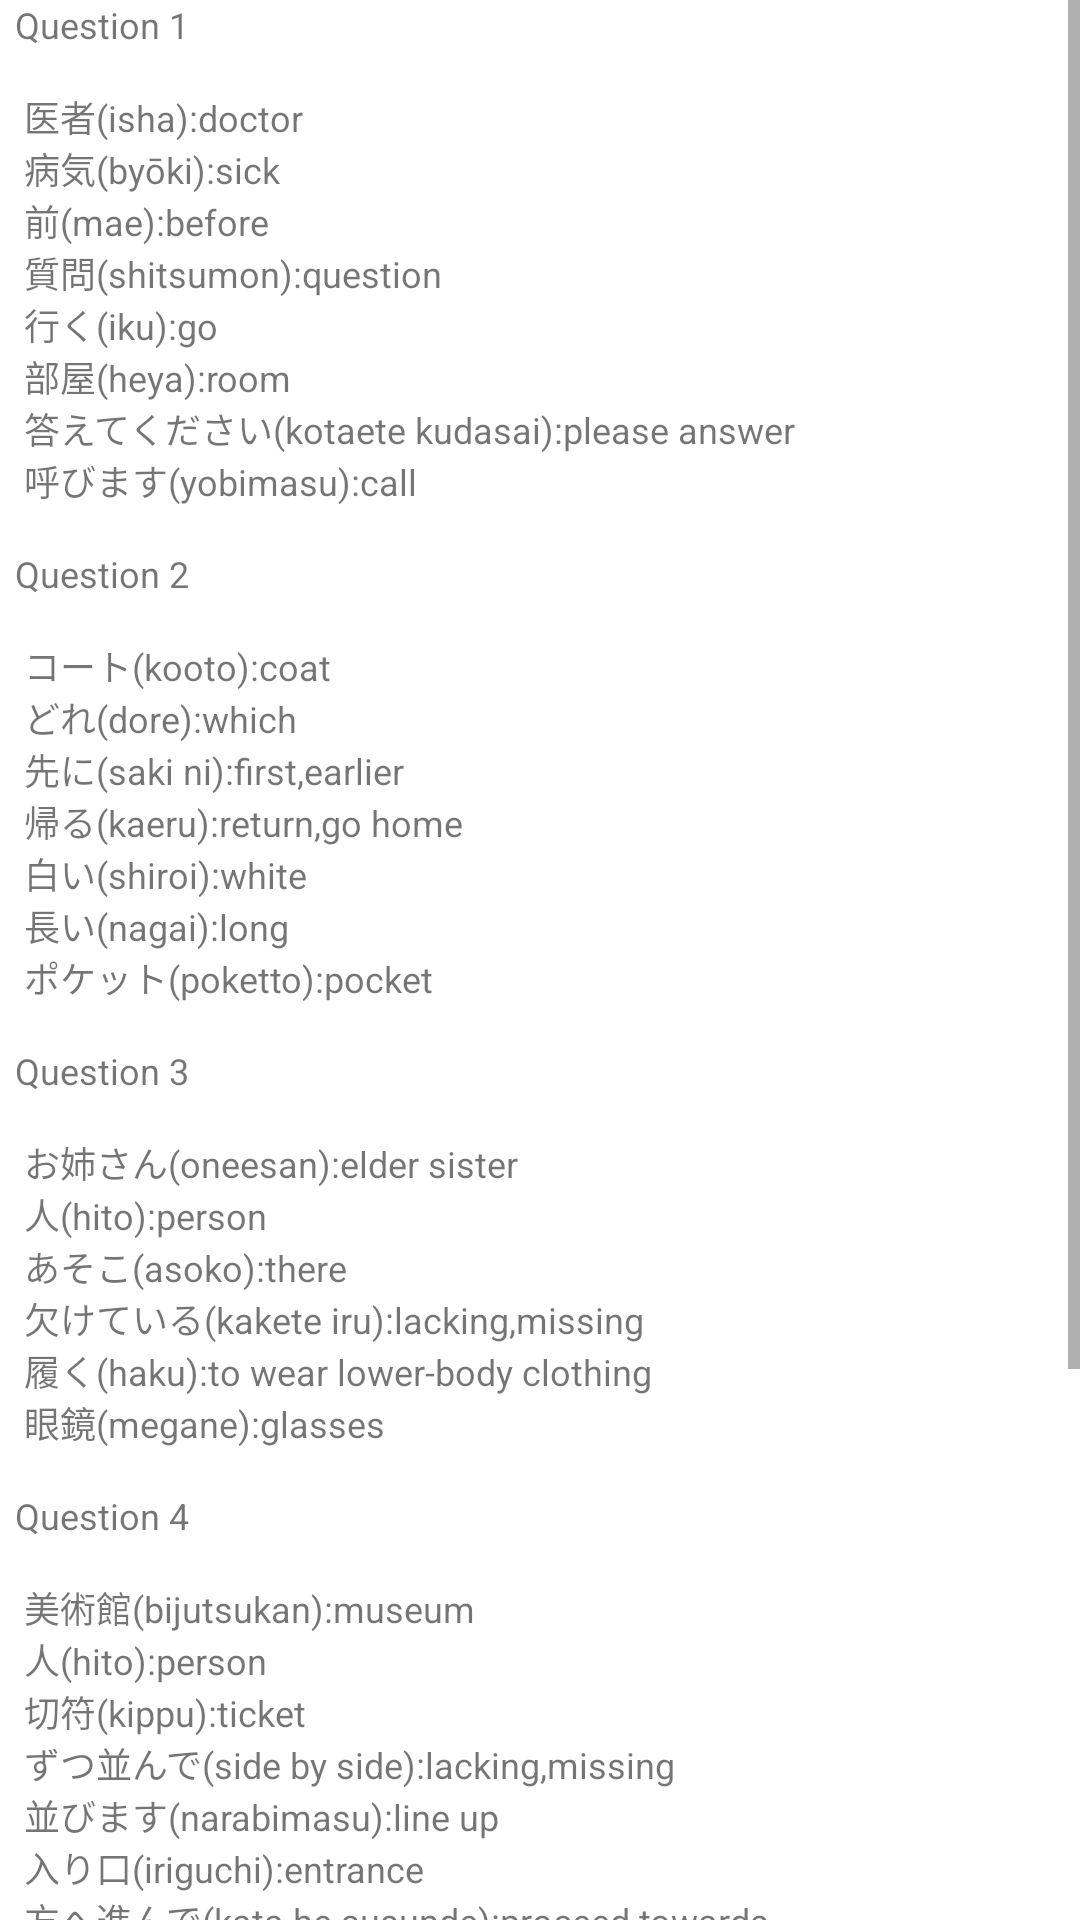

Write the Android layout XML for this screen, with the resource values it uses.
<!-- AndroidManifest.xml: application theme Theme.JapaneseApp -->
<!-- res/layout/activity_listening_scripts.xml -->
<?xml version="1.0" encoding="utf-8"?>
<ScrollView
    xmlns:android="http://schemas.android.com/apk/res/android"
    xmlns:tools="http://schemas.android.com/tools"
    android:layout_width="match_parent"
    android:layout_height="match_parent"
    tools:context=".Listening_scripts_activity">

  <LinearLayout
      android:layout_width="wrap_content"
      android:layout_height="wrap_content"
      android:orientation="vertical">
  <TextView
      android:layout_marginStart="5dp"
      android:id="@+id/keywordtxt1"
      android:layout_width="411dp"
      android:layout_height="wrap_content"
      android:text="@string/keywordtxt1"
      android:textSize="12sp">
  </TextView>
   <TextView
       android:layout_marginStart="5dp"
       android:id="@+id/keywordtxt3"
       android:layout_width="411dp"
       android:layout_height="wrap_content"
       android:text="@string/keywordtxt2"
       android:textSize="12sp">
   </TextView>
   <TextView
       android:layout_marginStart="5dp"
       android:id="@+id/keywordtxt4"
       android:layout_width="411dp"
       android:layout_height="wrap_content"
       android:text="@string/keywordtxt3"
       android:textSize="12sp">
   </TextView>
   <TextView
       android:layout_marginStart="5dp"
       android:id="@+id/keywordtxt5"
       android:layout_width="411dp"
       android:layout_height="wrap_content"
       android:text="@string/keywordtxt4"
       android:textSize="12sp">
   </TextView>
   <TextView
       android:layout_marginStart="5dp"
       android:id="@+id/keywordtxt6"
       android:layout_width="411dp"
       android:layout_height="wrap_content"
       android:text="@string/keywordtxt5"
       android:textSize="12sp">
   </TextView>

  </LinearLayout>
</ScrollView>
<!-- resources referenced by this layout -->
<resources>
  <string name="keywordtxt1">Question 1 \n\n 医者(isha):doctor \n 病気(byōki):sick \n 前(mae):before \n 質問(shitsumon):question \n 行く(iku):go \n 部屋(heya):room \n 答えてください(kotaete kudasai):please answer \n 呼びます(yobimasu):call \n</string>
  <string name="keywordtxt2">Question 2 \n\n コート(kooto):coat \n どれ(dore):which \n 先に(saki ni):first,earlier \n 帰る(kaeru):return,go home \n 白い(shiroi):white \n 長い(nagai):long \n ポケット(poketto):pocket \n</string>
  <string name="keywordtxt3">Question 3 \n\n お姉さん(oneesan):elder sister \n 人(hito):person \n あそこ(asoko):there \n 欠けている(kakete iru):lacking,missing \n 履く(haku):to wear lower-body clothing \n 眼鏡(megane):glasses \n</string>
  <string name="keywordtxt4">Question 4 \n\n 美術館(bijutsukan):museum \n 人(hito):person \n 切符(kippu):ticket \n ずつ並んで(side by side):lacking,missing \n 並びます(narabimasu):line up \n 入り口(iriguchi):entrance \n 方へ進んで(kata he susunde):proceed towards \n</string>
  <string name="keywordtxt5">Question 5 \n\n 見学会(kengaku kai):tour \n 出発します(shuppatsu shimasu):will depart \n 財布(saifu):wallet \n お昼(ohiru):lunch \n 集まって(atsumatte):gather \n 必要(hitsuyo):required,necessary \n  記録(kiroku):record \n 一つずつ(hitotsuzutsu):one by one \n 持ってきて(motte kite):bring \n 用意します(yoishimasu):prepare \n 傘(kasa):umbrella \n</string>
  <style name="Theme.JapaneseApp" parent="Theme.MaterialComponents.DayNight.DarkActionBar">
          
          <item name="colorPrimary">@color/purple_500</item>
          <item name="colorPrimaryVariant">@color/purple_700</item>
          <item name="colorOnPrimary">@color/white</item>
          
          <item name="colorSecondary">@color/teal_200</item>
          <item name="colorSecondaryVariant">@color/teal_700</item>
          <item name="colorOnSecondary">@color/black</item>
          
          <item name="android:statusBarColor" tools:targetApi="l">?attr/colorPrimaryVariant</item>
          
      </style>
  <color name="purple_500">#9F85542E</color>
  <color name="purple_700">#000000</color>
  <color name="white">#FFFFFF</color>
  <color name="teal_200">#3D3D3D</color>
  <color name="teal_700">#FF018786</color>
  <color name="black">#FF000000</color>
</resources>
